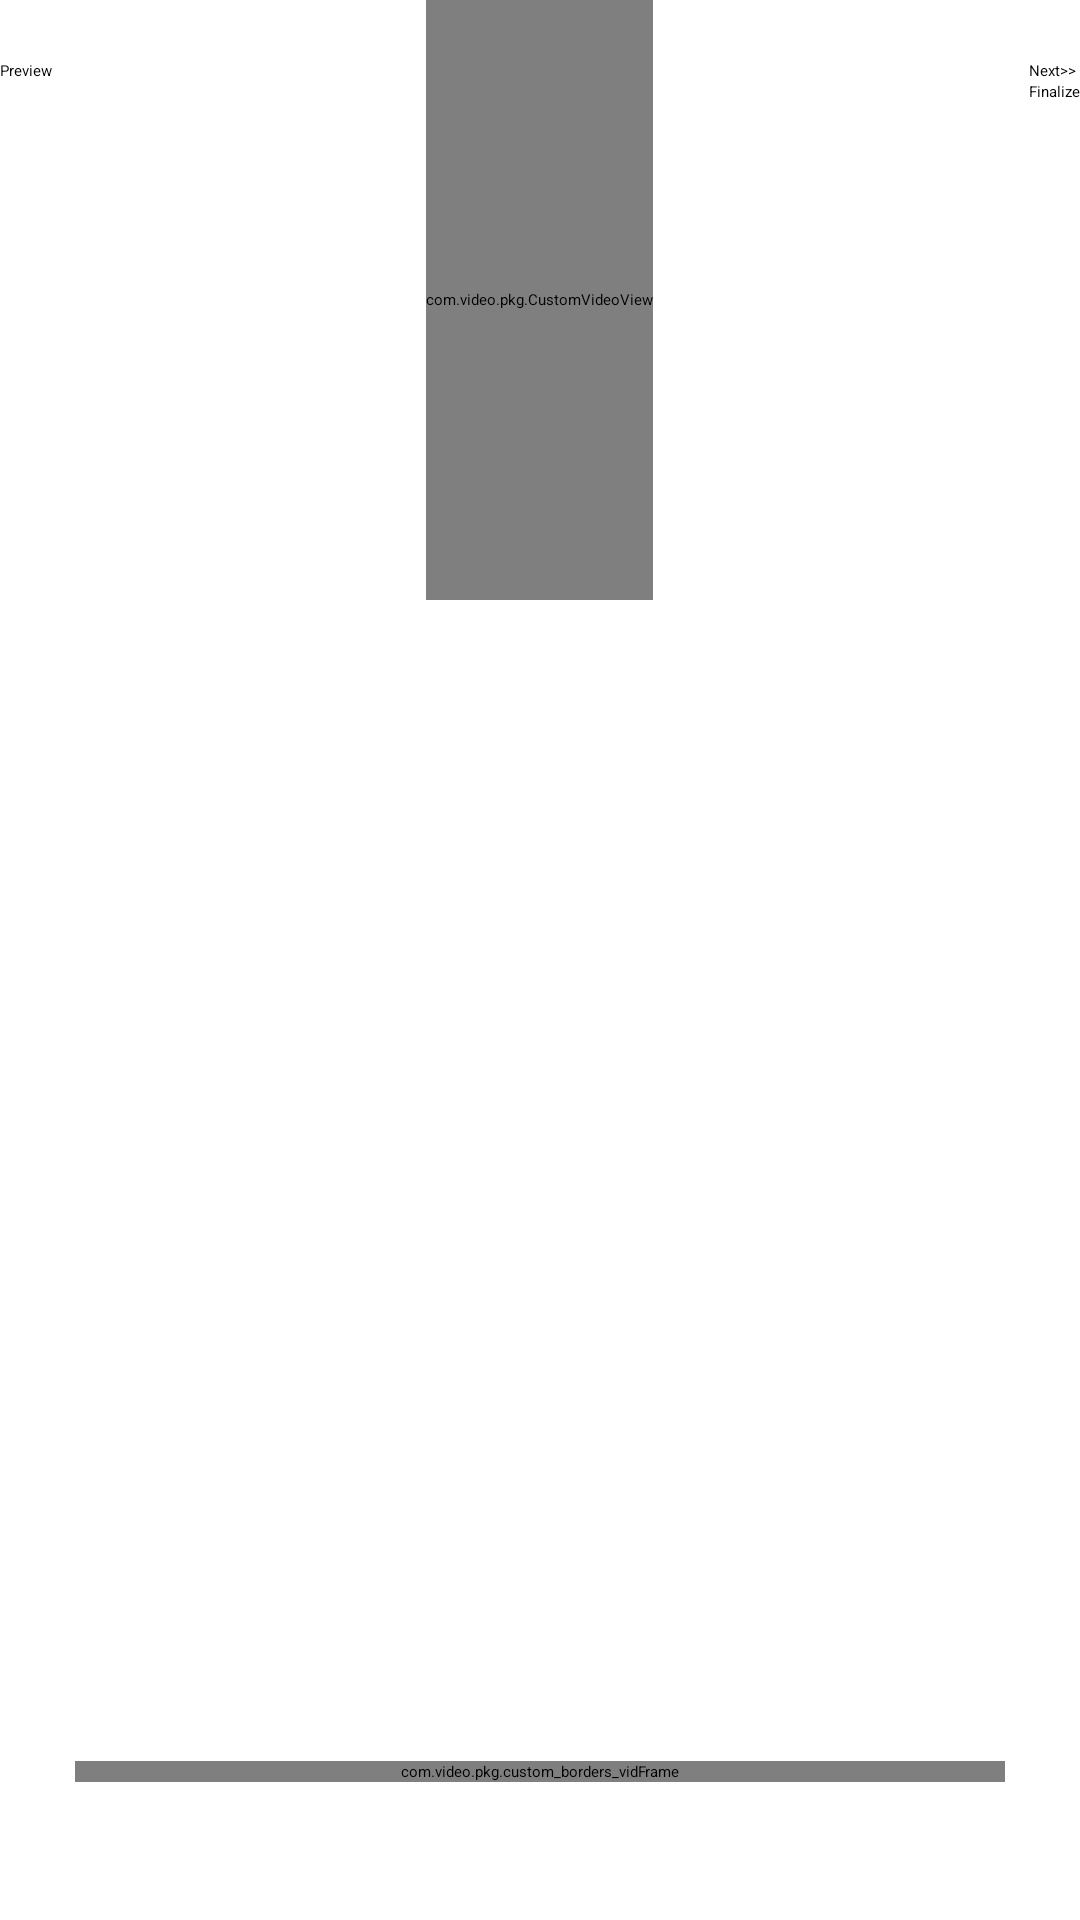

This screen was rendered from an Android layout file. Write that file and the resources it references.
<!-- AndroidManifest.xml: application theme AppBaseTheme -->
<!-- res/layout/new_vmixer_lyout.xml -->
<?xml version="1.0" encoding="utf-8"?>
<RelativeLayout xmlns:android="http://schemas.android.com/apk/res/android"
    xmlns:tools="http://schemas.android.com/tools"
    android:layout_width="match_parent"
    android:layout_height="match_parent"
    tools:context=".Scope" >

    <LinearLayout
        android:id="@+id/linearLayout1"
        android:layout_width="wrap_content"
        android:layout_height="wrap_content"
        android:layout_alignParentTop="true"
        android:layout_centerHorizontal="true"
        android:gravity="center" >

        <com.video.pkg.CustomVideoView
            android:id="@+id/videoView1"
            android:layout_width="match_parent"
            android:layout_height="200dp" />
    </LinearLayout>

    <FrameLayout
        android:id="@+id/rngeskbar"
        android:layout_width="match_parent"
        android:layout_height="wrap_content"
        android:layout_alignParentBottom="true"
        android:layout_alignParentLeft="true" 
        >

    </FrameLayout>

    <HorizontalScrollView
        android:id="@+id/horizontalScrollView1"
        android:layout_width="match_parent"
        android:layout_height="wrap_content"
        android:layout_alignParentLeft="true"
        android:layout_marginLeft="25dp"
        android:layout_marginRight="25dp"
        android:layout_marginTop="165dp" 
        android:scrollbars="none">

        <LinearLayout
            android:id="@+id/childThmbnail"
            android:layout_width="wrap_content"
            android:layout_height="match_parent"
            android:orientation="horizontal" >
        </LinearLayout>
    </HorizontalScrollView>

    <com.video.pkg.custom_borders_vidFrame
        android:id="@+id/thmb_brders"
        android:layout_width="match_parent"
        android:layout_height="wrap_content"
        android:layout_alignParentBottom="true"
        android:layout_marginBottom="46dp"       
        android:layout_marginLeft="25dp"
        android:layout_marginRight="25dp"
        android:layout_marginTop="165dp"/>
    
    <Button
        android:id="@+id/preview_frVid"
        android:layout_width="wrap_content"
        android:layout_height="wrap_content"
        android:layout_alignParentLeft="true"
        android:layout_marginTop="20dp"
        android:text="Preview" />

    <Button
        android:id="@+id/nxt_vid"
        android:layout_width="wrap_content"
        android:layout_height="wrap_content"
        android:layout_alignLeft="@+id/finlize"
        android:layout_alignParentRight="true"
        android:layout_marginTop="20dp"
        android:text="Next>>" />

    <Button
        android:id="@+id/finlize"
        android:layout_width="wrap_content"
        android:layout_height="wrap_content"
        android:layout_alignParentRight="true"
        android:layout_below="@+id/nxt_vid"
        android:text="Finalize" />

</RelativeLayout>
<!-- resources referenced by this layout -->
<resources>
  <style name="AppBaseTheme" parent="AppBaseTheme">
          
      </style>
</resources>
